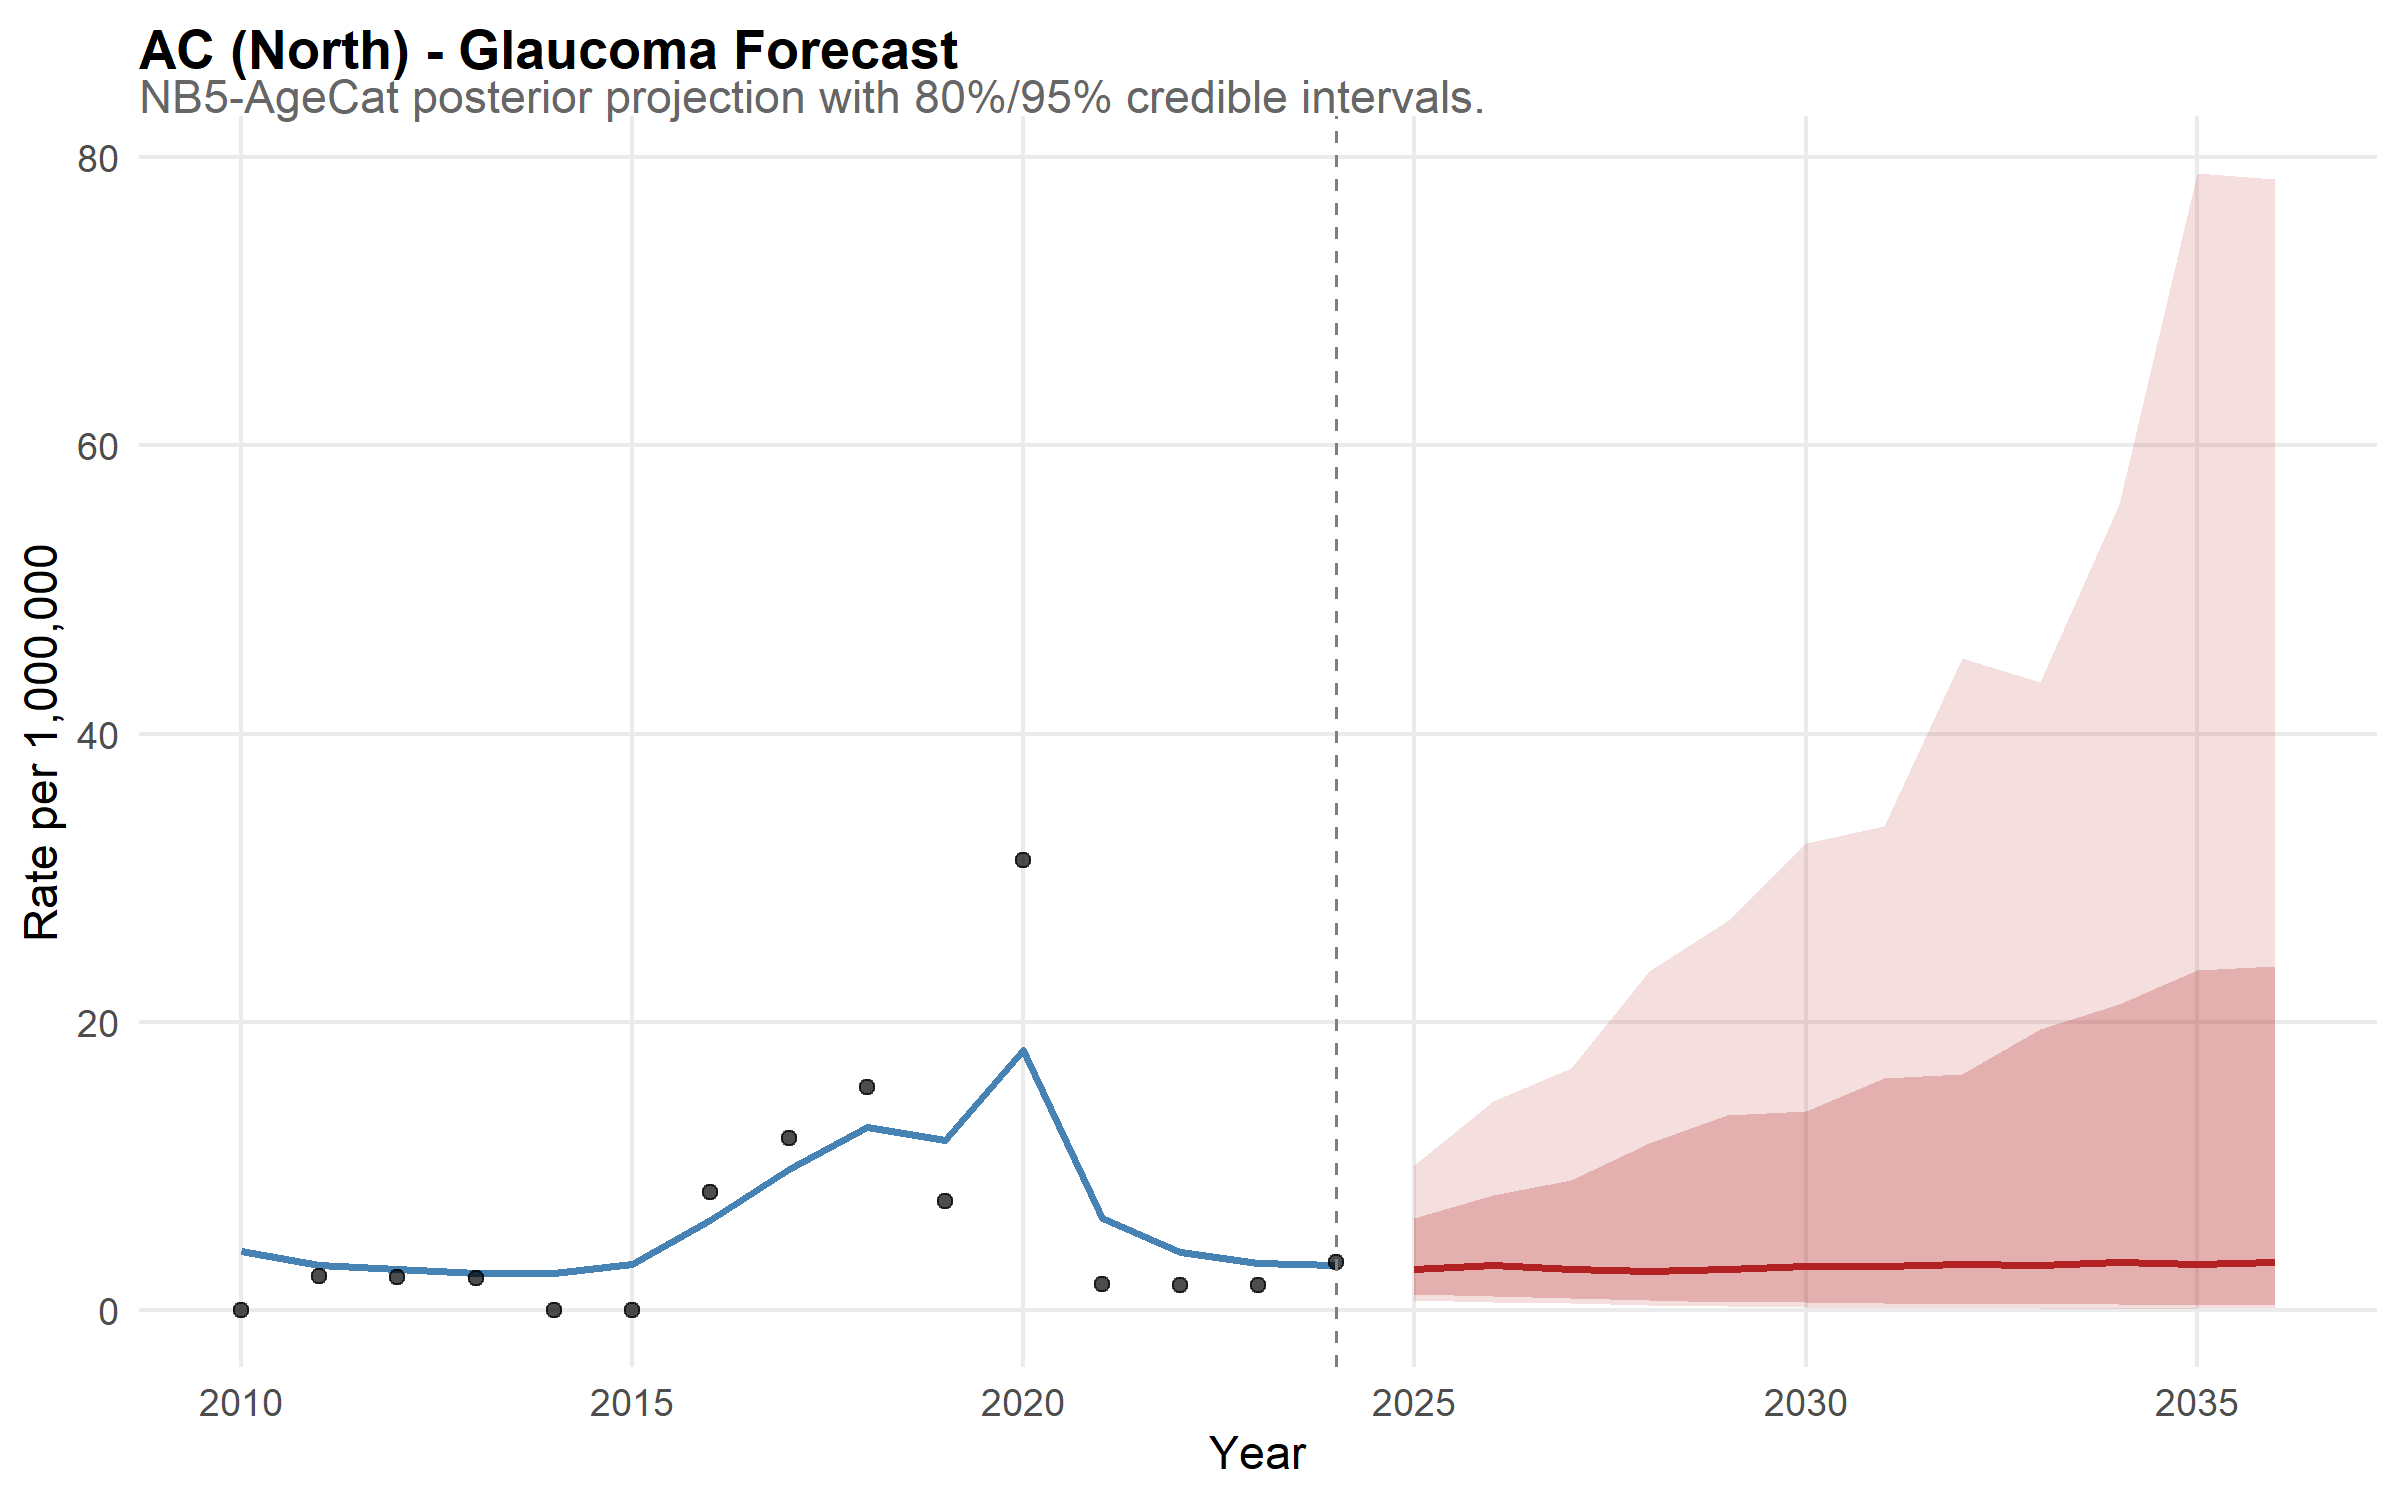

Values plotted in this chart, from the file beside it:
state, year, disease, median_rate, lower_95, upper_95, lower_80, upper_80, is_forecast, region, disease_label, state_f, layer, obs_rate
AC, 2010, glaucoma, 4.074, 1.412, 10.75, 2.056, 7.883, FALSE, North, Glaucoma, AC, model, NA
AC, 2011, glaucoma, 3.117, 1.278, 7.779, 1.727, 5.783, FALSE, North, Glaucoma, AC, model, NA
AC, 2012, glaucoma, 2.851, 1.064, 6.341, 1.42, 5.111, FALSE, North, Glaucoma, AC, model, NA
AC, 2013, glaucoma, 2.534, 1.077, 5.311, 1.382, 4.447, FALSE, North, Glaucoma, AC, model, NA
AC, 2014, glaucoma, 2.547, 0.9768, 5.775, 1.385, 4.378, FALSE, North, Glaucoma, AC, model, NA
AC, 2015, glaucoma, 3.218, 1.487, 7.095, 1.811, 5.575, FALSE, North, Glaucoma, AC, model, NA
AC, 2016, glaucoma, 6.259, 3.235, 12.01, 4.024, 9.75, FALSE, North, Glaucoma, AC, model, NA
AC, 2017, glaucoma, 9.774, 5.448, 17.93, 6.728, 14.47, FALSE, North, Glaucoma, AC, model, NA
AC, 2018, glaucoma, 12.73, 7.376, 21.29, 8.7, 17.72, FALSE, North, Glaucoma, AC, model, NA
AC, 2019, glaucoma, 11.8, 6.802, 21.5, 8.283, 17.07, FALSE, North, Glaucoma, AC, model, NA
AC, 2020, glaucoma, 18.02, 10.75, 29.57, 12.76, 25.13, FALSE, North, Glaucoma, AC, model, NA
AC, 2021, glaucoma, 6.352, 3.064, 11.79, 3.955, 9.955, FALSE, North, Glaucoma, AC, model, NA
AC, 2022, glaucoma, 4, 1.649, 7.507, 2.354, 6.253, FALSE, North, Glaucoma, AC, model, NA
AC, 2023, glaucoma, 3.247, 1.402, 7.434, 1.761, 5.315, FALSE, North, Glaucoma, AC, model, NA
AC, 2024, glaucoma, 3.14, 1.113, 7.34, 1.729, 5.835, FALSE, North, Glaucoma, AC, model, NA
AC, 2025, glaucoma, 2.849, 0.6723, 10.03, 1.118, 6.403, TRUE, North, Glaucoma, AC, model, NA
AC, 2026, glaucoma, 3.095, 0.5512, 14.5, 0.9484, 7.939, TRUE, North, Glaucoma, AC, model, NA
AC, 2027, glaucoma, 2.834, 0.4877, 16.8, 0.8039, 9.009, TRUE, North, Glaucoma, AC, model, NA
AC, 2028, glaucoma, 2.717, 0.3525, 23.49, 0.6814, 11.6, TRUE, North, Glaucoma, AC, model, NA
AC, 2029, glaucoma, 2.824, 0.2437, 27.02, 0.5508, 13.5, TRUE, North, Glaucoma, AC, model, NA
AC, 2030, glaucoma, 3.031, 0.2096, 32.37, 0.5302, 13.83, TRUE, North, Glaucoma, AC, model, NA
AC, 2031, glaucoma, 3.041, 0.1577, 33.56, 0.4759, 16.08, TRUE, North, Glaucoma, AC, model, NA
AC, 2032, glaucoma, 3.203, 0.1363, 45.23, 0.4266, 16.4, TRUE, North, Glaucoma, AC, model, NA
AC, 2033, glaucoma, 3.098, 0.1121, 43.6, 0.404, 19.49, TRUE, North, Glaucoma, AC, model, NA
AC, 2034, glaucoma, 3.303, 0.09424, 55.92, 0.3947, 21.21, TRUE, North, Glaucoma, AC, model, NA
AC, 2035, glaucoma, 3.188, 0.09882, 78.9, 0.3382, 23.62, TRUE, North, Glaucoma, AC, model, NA
AC, 2036, glaucoma, 3.306, 0.1014, 78.5, 0.3363, 23.9, TRUE, North, Glaucoma, AC, model, NA
AC, 2010, NA, NA, NA, NA, NA, NA, NA, NA, NA, NA, observed, 0
AC, 2011, NA, NA, NA, NA, NA, NA, NA, NA, NA, NA, observed, 2.347
AC, 2012, NA, NA, NA, NA, NA, NA, NA, NA, NA, NA, observed, 2.284
AC, 2013, NA, NA, NA, NA, NA, NA, NA, NA, NA, NA, observed, 2.223
AC, 2014, NA, NA, NA, NA, NA, NA, NA, NA, NA, NA, observed, 0
AC, 2015, NA, NA, NA, NA, NA, NA, NA, NA, NA, NA, observed, 0
AC, 2016, NA, NA, NA, NA, NA, NA, NA, NA, NA, NA, observed, 8.191
AC, 2017, NA, NA, NA, NA, NA, NA, NA, NA, NA, NA, observed, 11.95
AC, 2018, NA, NA, NA, NA, NA, NA, NA, NA, NA, NA, observed, 15.5
AC, 2019, NA, NA, NA, NA, NA, NA, NA, NA, NA, NA, observed, 7.544
AC, 2020, NA, NA, NA, NA, NA, NA, NA, NA, NA, NA, observed, 31.22
AC, 2021, NA, NA, NA, NA, NA, NA, NA, NA, NA, NA, observed, 1.788
AC, 2022, NA, NA, NA, NA, NA, NA, NA, NA, NA, NA, observed, 1.743
AC, 2023, NA, NA, NA, NA, NA, NA, NA, NA, NA, NA, observed, 1.7
AC, 2024, NA, NA, NA, NA, NA, NA, NA, NA, NA, NA, observed, 3.32
